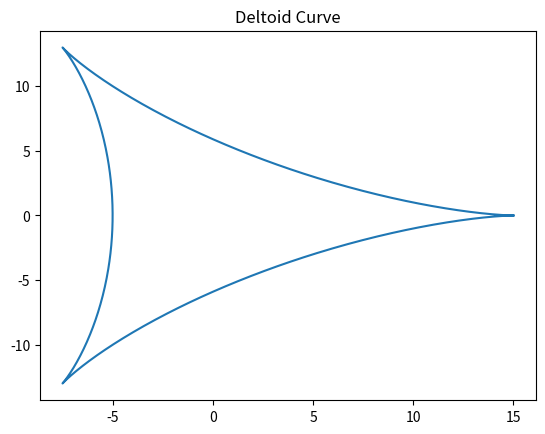

Reproduce this figure in Python.
# func_py_calculate_deltoid_curve.py
import matplotlib.pyplot as plt
import numpy as np

def func_py_calculate_deltoid_curve(a, points):
    t = np.linspace(0, 2 * np.pi, points)
    x = a * (2 * np.cos(t) + np.cos(2 * t))
    y = a * (2 * np.sin(t) - np.sin(2 * t))
    plt.plot(x, y)
    plt.title("Deltoid Curve")
    plt.show()

func_py_calculate_deltoid_curve(5, 1000)
